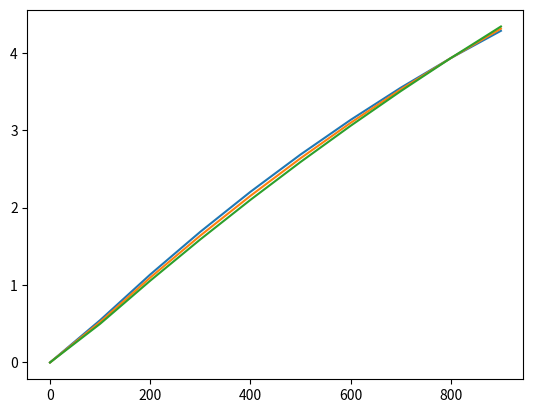

The matplotlib source for this figure:
'''
pv model
Refer to: Economic sizing of a hybrid(PV–WT–FC) renewable energy system (HRES)
for stand-alone usages by an optimization-simulation model: Case study of Iran
'''
import matplotlib.pyplot as plt


class pv():
    def __init__(self, A=60000, eta_r=0.15, beta=0.0045, NOCT=55, T_r=25, I_NOCT=800, eta_pc=0.7):
        self.A = A  # Area m2
        self.eta_r = eta_r  # Rated module efficiency
        self.beta = beta  # Temperature coefficient of efficiency
        self.NOCT = NOCT  # Normal operation cell temperature,celcius
        self.T_r = T_r  # Temperature in rated efficiency
        self.I_NOCT = I_NOCT  # Solar radiation in NOCT,W/m2
        self.eta_pc = eta_pc  # Efficiency of the auxiliary equipment

    def pv_dc_output(self, I_T, T_a):
        T_c = T_a + (self.NOCT - T_a) / self.I_NOCT * I_T
        eta_ec = self.eta_r * (1 - self.beta * (T_c - self.T_r))
        eta = eta_ec * self.eta_pc
        output_pv = I_T * eta * self.A / 1000 / 1000  # MW
        return output_pv

    def pv_ac_output(self, I_T, T_a):
        c = Inverter(p_nom=4.6)
        return c.p_ac(self.pv_dc_output(I_T, T_a))


'''
A simple mathematical model for estimating efficiency of inverters
Reference: Mathematical models for efficiency of inverters used in grid connected
photovoltaic systems(Eq 7)
'''


class Inverter(object):

    def __init__(self, p_nom):
        self.p_nom = p_nom

    def eta_con(self, p_ac, k_0=0.0185, k_1=0.0393, k_2=0.0562):
        eta = (p_ac / self.p_nom) / \
              ((p_ac / self.p_nom) + (k_0 + k_1 * (p_ac / self.p_nom) + k_2 * (p_ac / self.p_nom) ** 2))

        return eta

    def p_ac(self, p_dc, k_0=0.0185, k_1=0.0393, k_2=0.0562):
        import scipy.optimize
        def solve_p_ac(pac):
            return pac - p_dc * self.eta_con(pac, k_0, k_1, k_2)

        return scipy.optimize.fsolve(solve_p_ac, p_dc)[0]



if __name__ == '__main__':
    a = pv()
    fig, ax = plt.subplots()
    Irradiation = [i * 100 for i in range(10)]
    for t in range(10, 40, 10):
        PV_ac = [a.pv_ac_output(I_T=i, T_a=t) for i in Irradiation]
        ax.plot(Irradiation, PV_ac)
    b = Inverter(100)
# This model is mediocre
